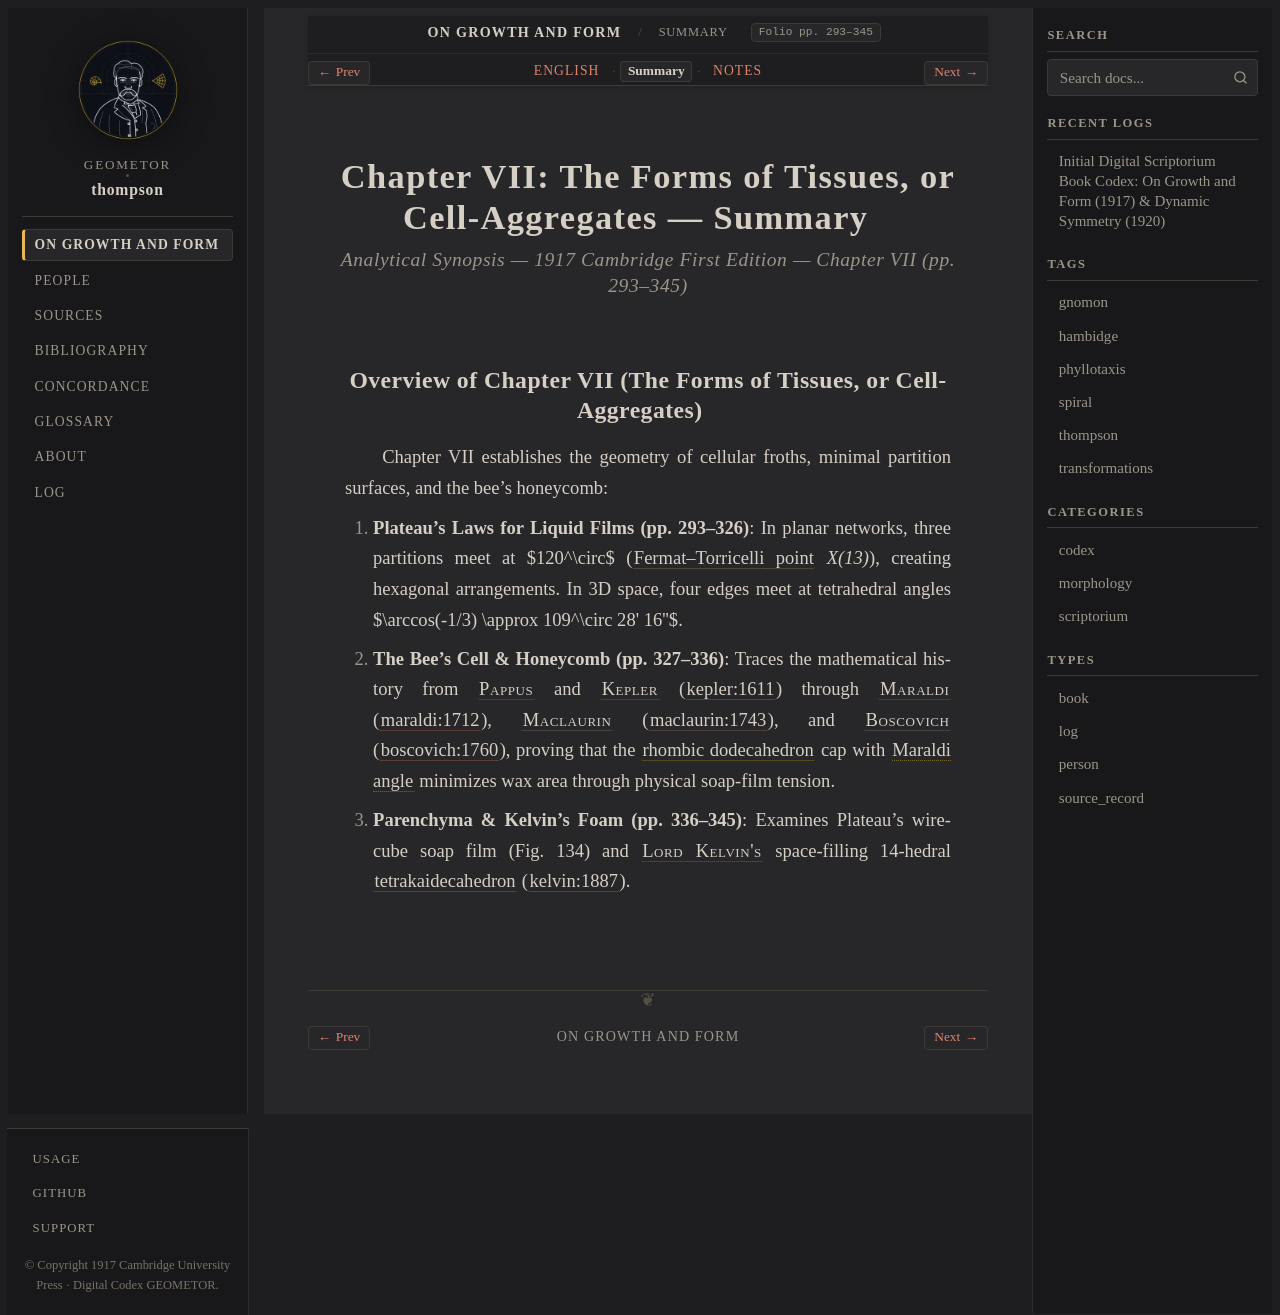

repository: geometor/thompson · page: growth_and_form/ch_07/summary.html · generator: sphinx

:layout: book
:canonical_id: Ch. VII (Summary)
:breadcrumb_title: Summary
:order: 7
:tracks: English: index | Summary: summary | Notes: notes

.. _growth-and-form-ch_07-summary:

Chapter VII: The Forms of Tissues, or Cell-Aggregates — Summary
===============================================================

.. rubric:: Analytical Synopsis — 1917 Cambridge First Edition — Chapter VII (pp. 293–345)

Overview of Chapter VII (The Forms of Tissues, or Cell-Aggregates)
------------------------------------------------------------------

Chapter VII establishes the geometry of cellular froths, minimal partition surfaces, and the bee's honeycomb:

1. **Plateau's Laws for Liquid Films (pp. 293–326)**: In planar networks, three partitions meet at $120^\circ$ (:term:`Fermat–Torricelli point <fermat-torricelli-point>` `X(13)`), creating hexagonal arrangements. In 3D space, four edges meet at tetrahedral angles $\arccos(-1/3) \approx 109^\circ 28' 16''$.
2. **The Bee's Cell & Honeycomb (pp. 327–336)**: Traces the mathematical history from :person:`Pappus <pappus>` and :person:`Kepler <kepler>` (:cite:`kepler:1611`) through :person:`Maraldi <maraldi>` (:cite:`maraldi:1712`), :person:`Maclaurin <maclaurin>` (:cite:`maclaurin:1743`), and :person:`Boscovich <boscovich>` (:cite:`boscovich:1760`), proving that the :term:`rhombic dodecahedron <rhombic-dodecahedron>` cap with :term:`Maraldi angle <maraldi-angle>` minimizes wax area through physical soap-film tension.
3. **Parenchyma & Kelvin's Foam (pp. 336–345)**: Examines Plateau's wire-cube soap film (Fig. 134) and :person:`Lord Kelvin's <kelvin>` space-filling 14-hedral :term:`tetrakaidecahedron` (:cite:`kelvin:1887`).
